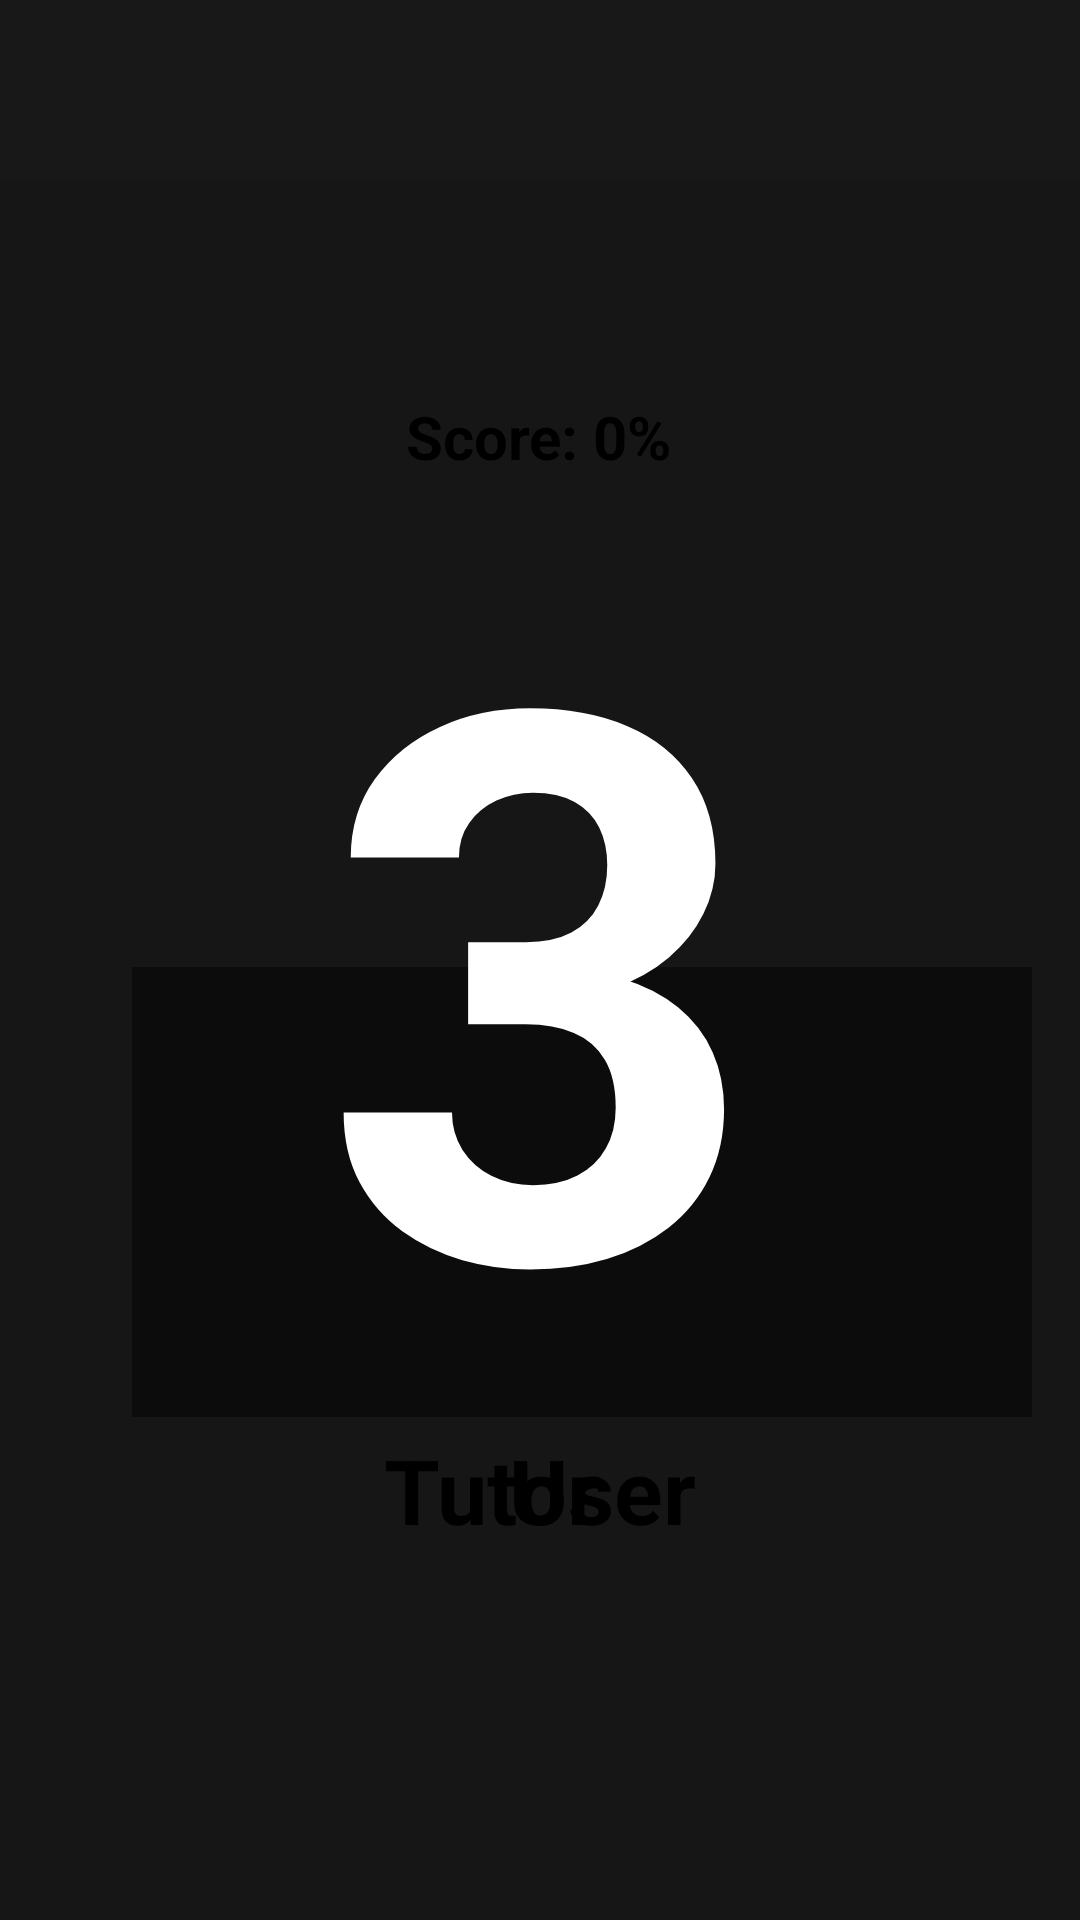

Layout XML and referenced resources for this Android screen:
<!-- AndroidManifest.xml: application theme Theme.MotionApp -->
<!-- res/layout/activity_match.xml -->
<?xml version="1.0" encoding="utf-8"?>
<androidx.constraintlayout.widget.ConstraintLayout xmlns:android="http://schemas.android.com/apk/res/android"
    xmlns:app="http://schemas.android.com/apk/res-auto"
    xmlns:tools="http://schemas.android.com/tools"
    android:layout_width="match_parent"
    android:layout_height="match_parent"
    tools:context=".Match_Activity"
    android:background="#EAEAE9">


    <View
        android:id="@+id/view3"
        android:layout_width="wrap_content"
        android:layout_height="60dp"
        android:background="@color/white"
        app:layout_constraintBottom_toBottomOf="parent"
        app:layout_constraintEnd_toEndOf="parent"
        app:layout_constraintHorizontal_bias="0.0"
        app:layout_constraintStart_toStartOf="parent"
        app:layout_constraintTop_toTopOf="parent"
        app:layout_constraintVertical_bias="0.0" />

    <TextView
        android:id="@+id/VideoName"
        android:layout_width="660dp"
        android:layout_height="30dp"
        android:ellipsize="end"
        android:singleLine="true"
        android:text="Name"
        android:textColor="@color/black"
        android:textSize="20dp"
        android:textStyle="bold"
        app:layout_constraintBottom_toBottomOf="@+id/view3"
        app:layout_constraintEnd_toEndOf="@+id/view3"
        app:layout_constraintHorizontal_bias="0.304"
        app:layout_constraintStart_toStartOf="parent"
        app:layout_constraintTop_toTopOf="@+id/view3"
        app:layout_constraintVertical_bias="0.533" />

    <TextView
        android:id="@+id/TutorView"
        android:layout_width="wrap_content"
        android:layout_height="wrap_content"
        android:layout_marginStart="128dp"
        android:layout_marginTop="4dp"
        android:text="Tutor"
        android:textStyle="bold"
        android:textColor="@color/black"
        android:textSize="30dp"
        app:layout_constraintStart_toStartOf="parent"
        app:layout_constraintTop_toBottomOf="@+id/TutorVideo" />

    <TextView
        android:id="@+id/UserView"
        android:layout_width="wrap_content"
        android:layout_height="wrap_content"
        android:layout_marginTop="4dp"
        android:layout_marginEnd="128dp"
        android:text="User"
        android:textStyle="bold"
        android:textColor="@color/black"
        android:textSize="30dp"
        app:layout_constraintEnd_toEndOf="parent"
        app:layout_constraintTop_toBottomOf="@+id/UserVideo" />


    <VideoView
        android:id="@+id/TutorVideo"
        android:layout_width="300dp"
        android:layout_height="150dp"
        android:layout_marginEnd="48dp"
        app:layout_constraintBottom_toBottomOf="parent"
        app:layout_constraintEnd_toStartOf="@+id/UserVideo"
        app:layout_constraintHorizontal_bias="0.842"
        app:layout_constraintStart_toStartOf="parent"
        app:layout_constraintTop_toTopOf="parent"
        app:layout_constraintVertical_bias="0.658" />

    <VideoView
        android:id="@+id/UserVideo"
        android:layout_width="300dp"
        android:layout_height="150dp"
        android:layout_marginEnd="16dp"
        app:layout_constraintBottom_toBottomOf="parent"
        app:layout_constraintEnd_toEndOf="parent"
        app:layout_constraintTop_toTopOf="parent"
        app:layout_constraintVertical_bias="0.658" />

    <ProgressBar
        android:id="@+id/progress_bar"
        style="@android:style/Widget.ProgressBar.Horizontal"
        android:layout_width="20dp"
        android:layout_height="200dp"
        android:layout_centerInParent="true"
        android:max="100"
        android:progress="33"
        android:progressDrawable="@drawable/progress_drawable_vertical"
        app:layout_constraintBottom_toBottomOf="parent"
        app:layout_constraintEnd_toStartOf="@+id/UserVideo"
        app:layout_constraintHorizontal_bias="0.483"
        app:layout_constraintStart_toEndOf="@+id/TutorVideo"
        app:layout_constraintTop_toTopOf="parent"
        app:layout_constraintVertical_bias="0.566" />

    <TextView
        android:id="@+id/ScoreView"
        android:layout_width="wrap_content"
        android:layout_height="wrap_content"
        android:layout_marginTop="60dp"
        android:text="Score: 0%"
        android:textColor="@color/black"
        android:textSize="20dp"
        android:textStyle="bold"
        app:layout_constraintBottom_toTopOf="@+id/progress_bar"
        app:layout_constraintEnd_toEndOf="parent"
        app:layout_constraintHorizontal_bias="0.499"
        app:layout_constraintStart_toStartOf="parent"
        app:layout_constraintTop_toTopOf="parent"
        app:layout_constraintVertical_bias="0.444" />

    <View
        android:id="@+id/BlackView"
        android:layout_width="match_parent"
        android:layout_height="match_parent"
        android:background="#E7000000" />

    <TextView
        android:id="@+id/CountDown"
        android:layout_width="wrap_content"
        android:layout_height="wrap_content"
        android:text="3"
        android:textSize="256dp"
        android:textStyle="bold"
        android:textColor="@color/white"
        app:layout_constraintBottom_toBottomOf="parent"
        app:layout_constraintEnd_toEndOf="parent"
        app:layout_constraintStart_toStartOf="parent"
        app:layout_constraintTop_toTopOf="parent" />


</androidx.constraintlayout.widget.ConstraintLayout>
<!-- resources referenced by this layout -->
<resources>
  <color name="black">#FF000000</color>
  <color name="white">#FFFFFFFF</color>
  <!-- drawable progress_drawable_vertical (drawable) -->
  <?xml version="1.0" encoding="utf-8"?>
  <layer-list xmlns:android="http://schemas.android.com/apk/res/android">
      <item android:id="@android:id/background">
          <color android:color="@color/white" />
      </item>
      <item android:id="@android:id/progress">
          <clip
              android:clipOrientation="vertical"
              android:gravity="bottom">
              <shape>
                  <solid android:color="#34EB67" />
              </shape>
          </clip>
      </item>
  </layer-list>
  <style name="Theme.MotionApp" parent="Theme.MaterialComponents.DayNight.NoActionBar.Bridge">
          
          <item name="colorPrimary">@color/purple_500</item>
          <item name="colorPrimaryVariant">@color/purple_700</item>
          <item name="colorOnPrimary">@color/white</item>
          
          <item name="colorSecondary">@color/teal_200</item>
          <item name="colorSecondaryVariant">@color/teal_700</item>
          <item name="colorOnSecondary">@color/black</item>
          
          <item name="android:statusBarColor" tools:targetApi="l">?attr/colorPrimaryVariant</item>
          
      </style>
  <color name="purple_500">#FF6200EE</color>
  <color name="purple_700">#FF3700B3</color>
  <color name="teal_200">#FF03DAC5</color>
  <color name="teal_700">#FF018786</color>
</resources>
